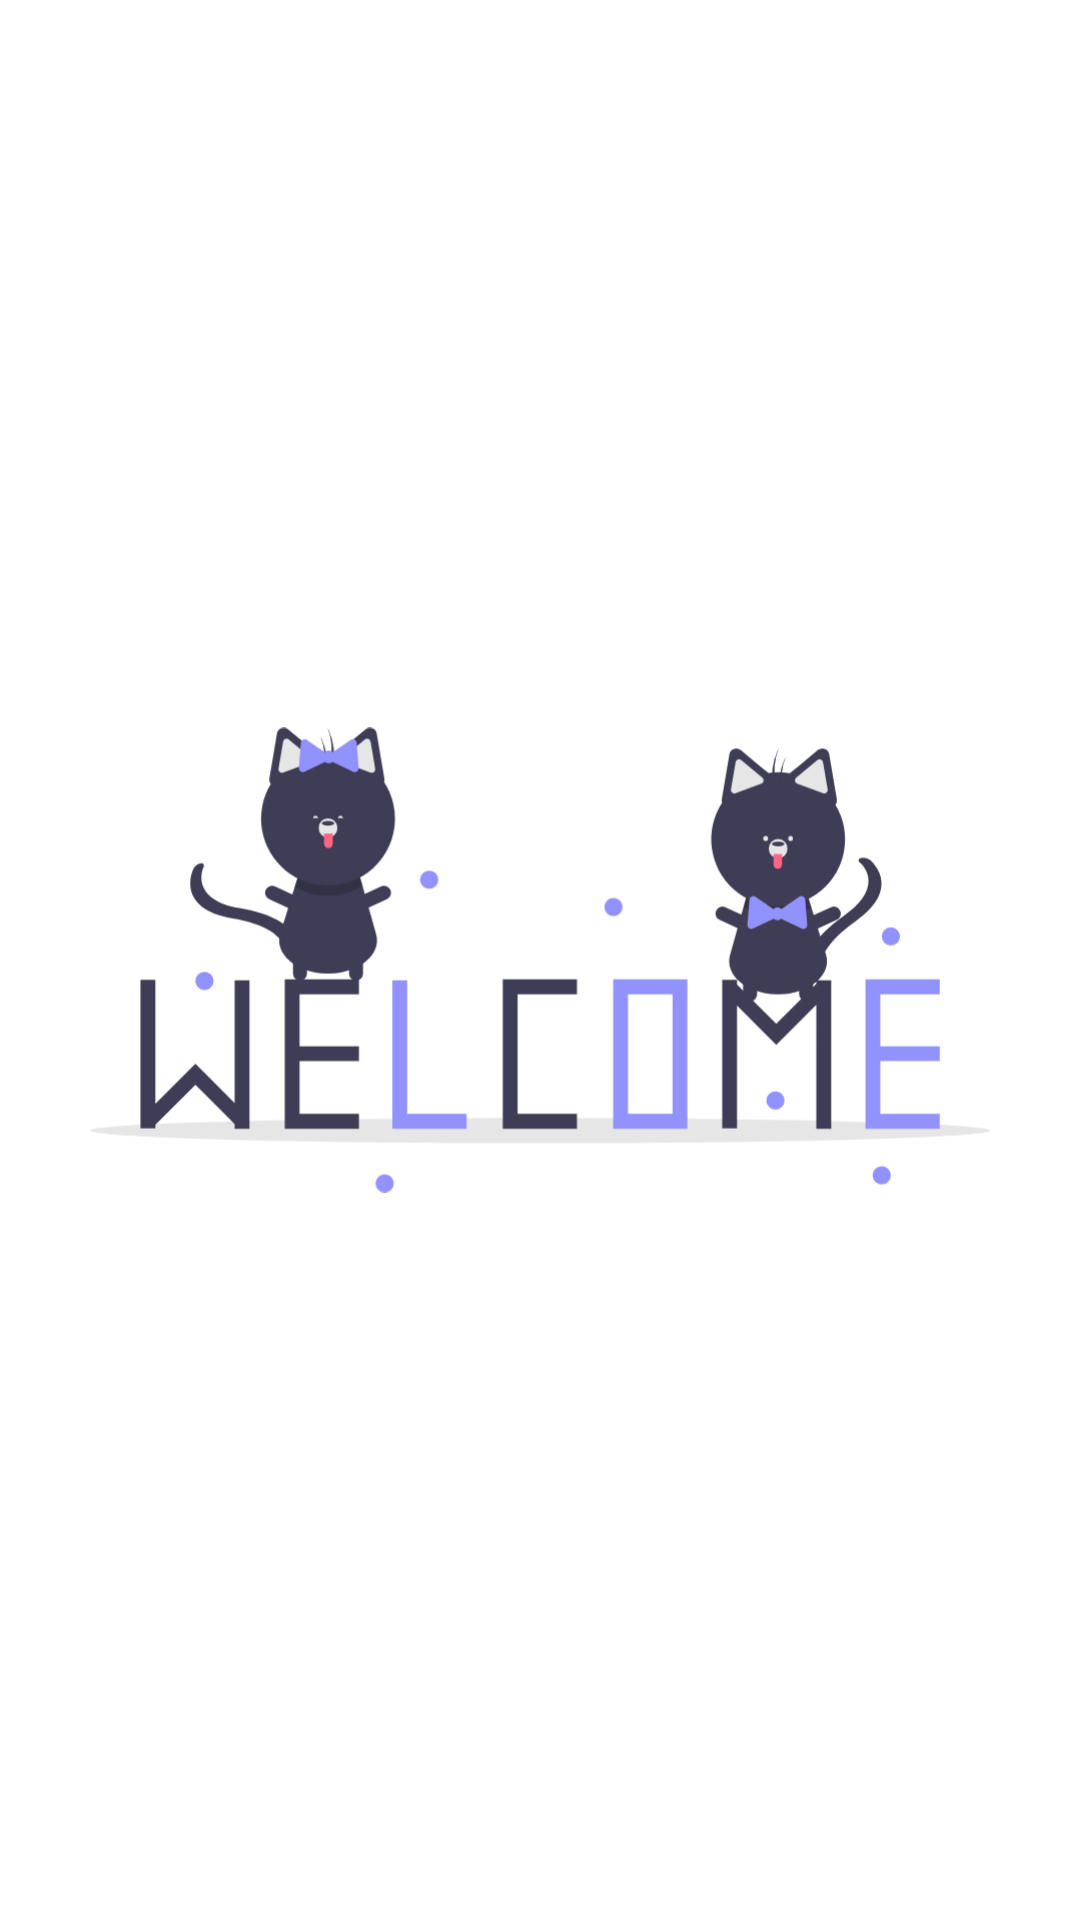

Layout XML and referenced resources for this Android screen:
<!-- AndroidManifest.xml: activity theme Theme.AndroidKTXBaiscAuth.NoActionBar -->
<!-- res/layout/activity_main.xml -->
<?xml version="1.0" encoding="utf-8"?>
<LinearLayout xmlns:android="http://schemas.android.com/apk/res/android"
    xmlns:app="http://schemas.android.com/apk/res-auto"
    xmlns:tools="http://schemas.android.com/tools"
    android:layout_width="match_parent"
    android:layout_height="match_parent"
    tools:context=".MainActivity">


    <ImageView
        android:id="@+id/imageView2"
        android:layout_width="wrap_content"
        android:layout_height="wrap_content"
        android:layout_weight="1"
        android:layout_gravity="center"
        android:layout_margin="30dp"
        app:srcCompat="@drawable/welcome" />
</LinearLayout>
<!-- resources referenced by this layout -->
<resources>
  <!-- drawable welcome: vector/xml drawable (drawable, 10763 chars, omitted) -->
  <style name="Theme.AndroidKTXBaiscAuth.NoActionBar">
          <item name="windowActionBar">false</item>
          <item name="windowNoTitle">true</item>
      </style>
</resources>
